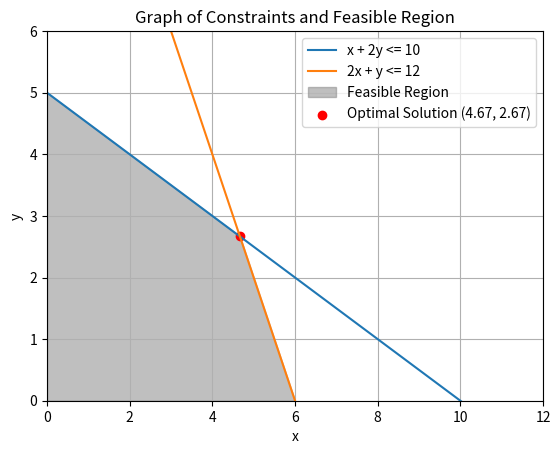

The script that saved this image:
import numpy as np
import matplotlib.pyplot as plt

x = np.linspace(0, 12, 400)
y1 = (10 - x) / 2  # Constraint 1: x + 2y <= 10
y2 = 12 - 2 * x    # Constraint 2: 2x + y <= 12


plt.plot(x, y1, label='x + 2y <= 10')
plt.plot(x, y2, label='2x + y <= 12')


y = np.minimum(y1, y2)
plt.fill_between(x, y, 0, where=(y >= 0), color='grey', alpha=0.5, label='Feasible Region')


plt.scatter(4.67, 2.67, color='red', label='Optimal Solution (4.67, 2.67)')

plt.xlim(0, 12)
plt.ylim(0, 6)
plt.xlabel('x')
plt.ylabel('y')
plt.legend()
plt.title('Graph of Constraints and Feasible Region')
plt.grid()
plt.show()
